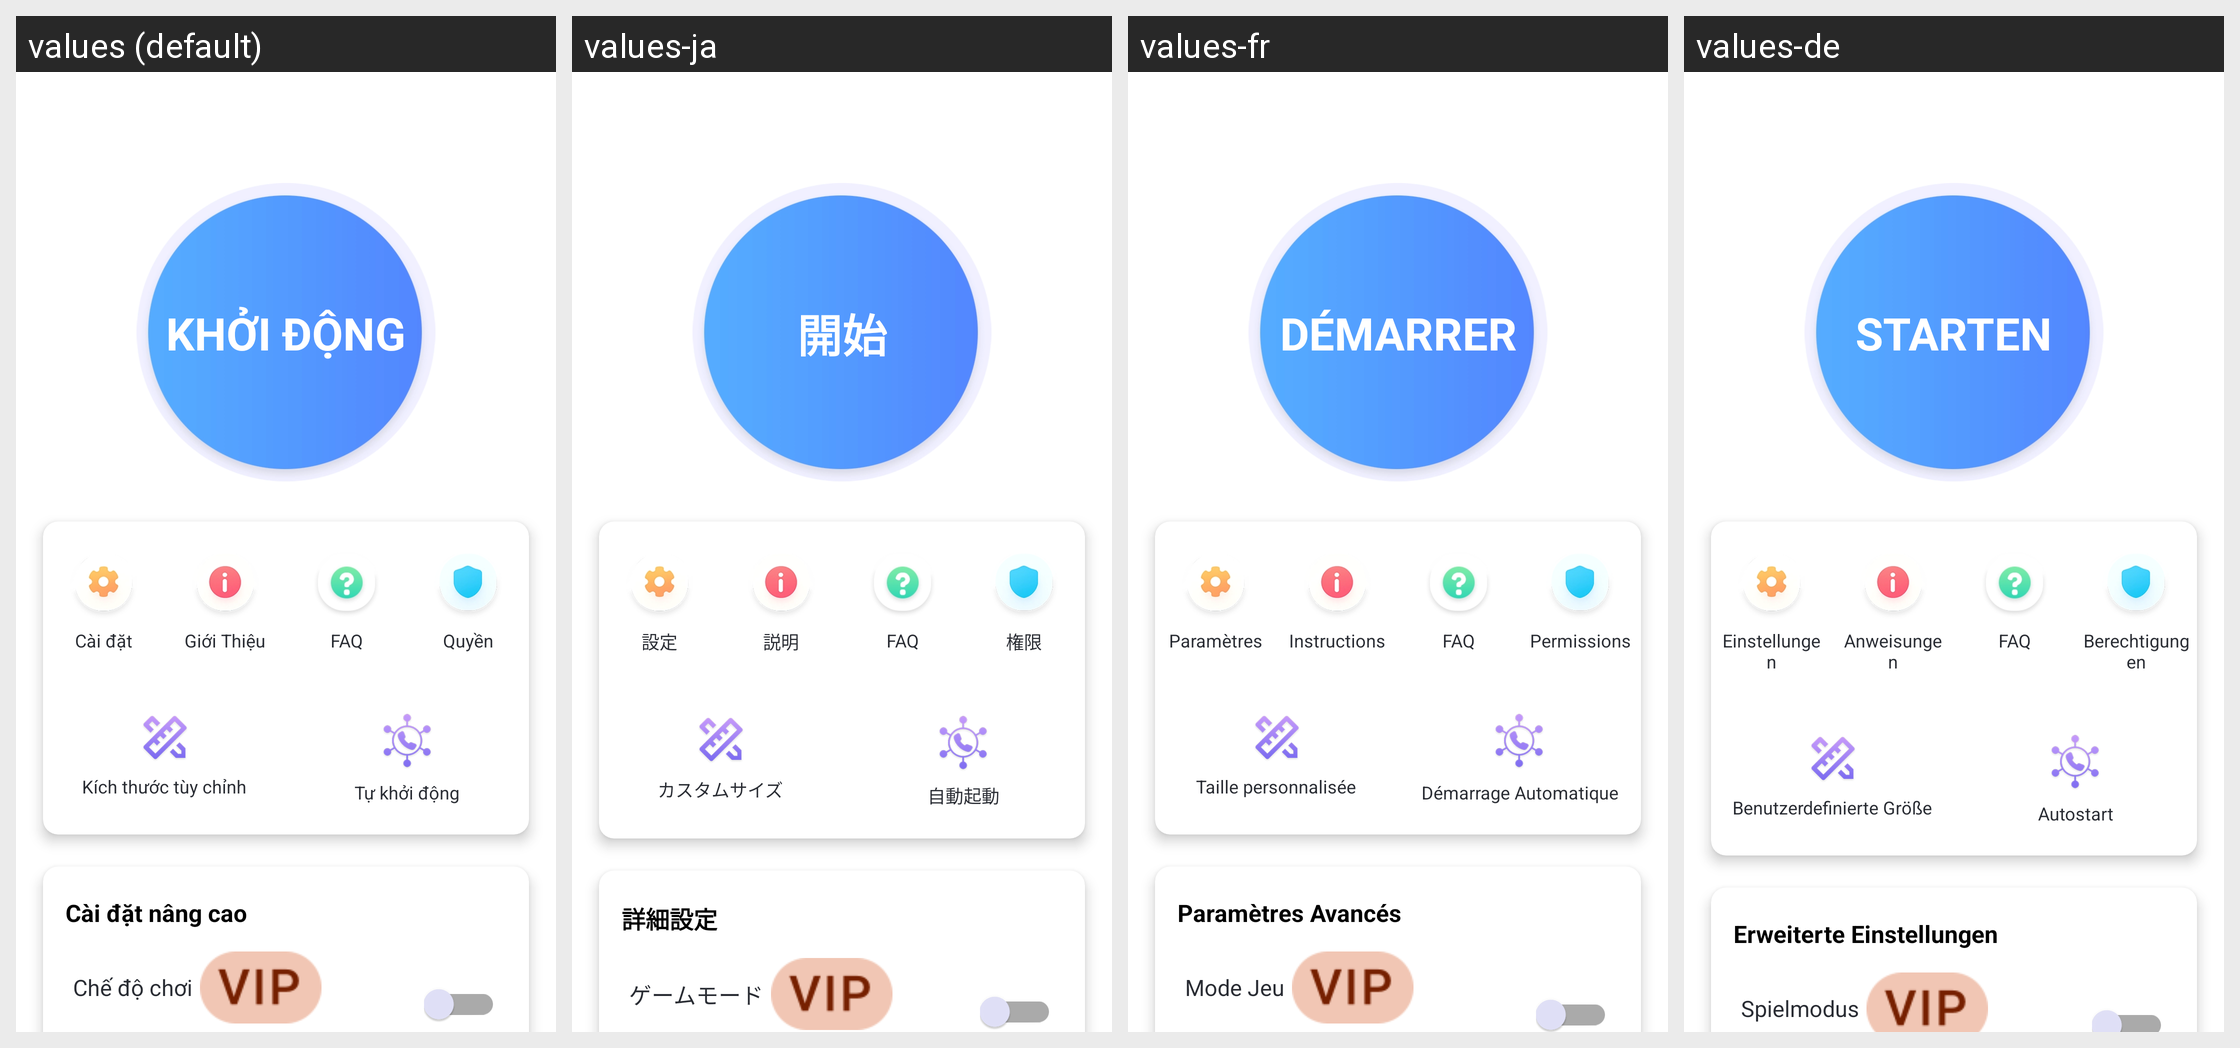

Strings drawn on this Android screen and how each of the app's shown locales translates them:
Android screen res/layout/fragment_home.xml rendered under 4 locales, left to right: values (default), values-ja, values-fr, values-de. Device: Nexus 5 (rendered at 1080×1920; each locale shown at half size, 540×960, under a caption strip naming it); theme Theme.AutoClick.
Other locales in the repository, not shown: values-en, values-es, values-ko, values-zh-rCN.
Strings drawn on this screen, with the default value and each locale's value (text and hints the layout hard-codes, and strings that could not be matched under every locale, appear in the picture but are not listed):

text_let_s_start
  values: KHỞI ĐỘNG
  values-ja: 開始
  values-fr: DÉMARRER
  values-de: STARTEN

text_settings
  values: Cài đặt
  values-ja: 設定
  values-fr: Paramètres
  values-de: Einstellungen

text_instructions
  values: Giới Thiệu
  values-ja: 説明
  values-fr: Instructions
  values-de: Anweisungen

text_permissions
  values: Quyền
  values-ja: 権限
  values-fr: Permissions
  values-de: Berechtigungen

text_custom_size
  values: Kích thước tùy chỉnh
  values-ja: カスタムサイズ
  values-fr: Taille personnalisée
  values-de: Benutzerdefinierte Größe

text_auto_start
  values: Tự khởi động
  values-ja: 自動起動
  values-fr: Démarrage Automatique
  values-de: Autostart

text_advanced_settings
  values: Cài đặt nâng cao
  values-ja: 詳細設定
  values-fr: Paramètres Avancés
  values-de: Erweiterte Einstellungen

text_game_mode
  values: Chế độ chơi
  values-ja: ゲームモード
  values-fr: Mode Jeu
  values-de: Spielmodus
